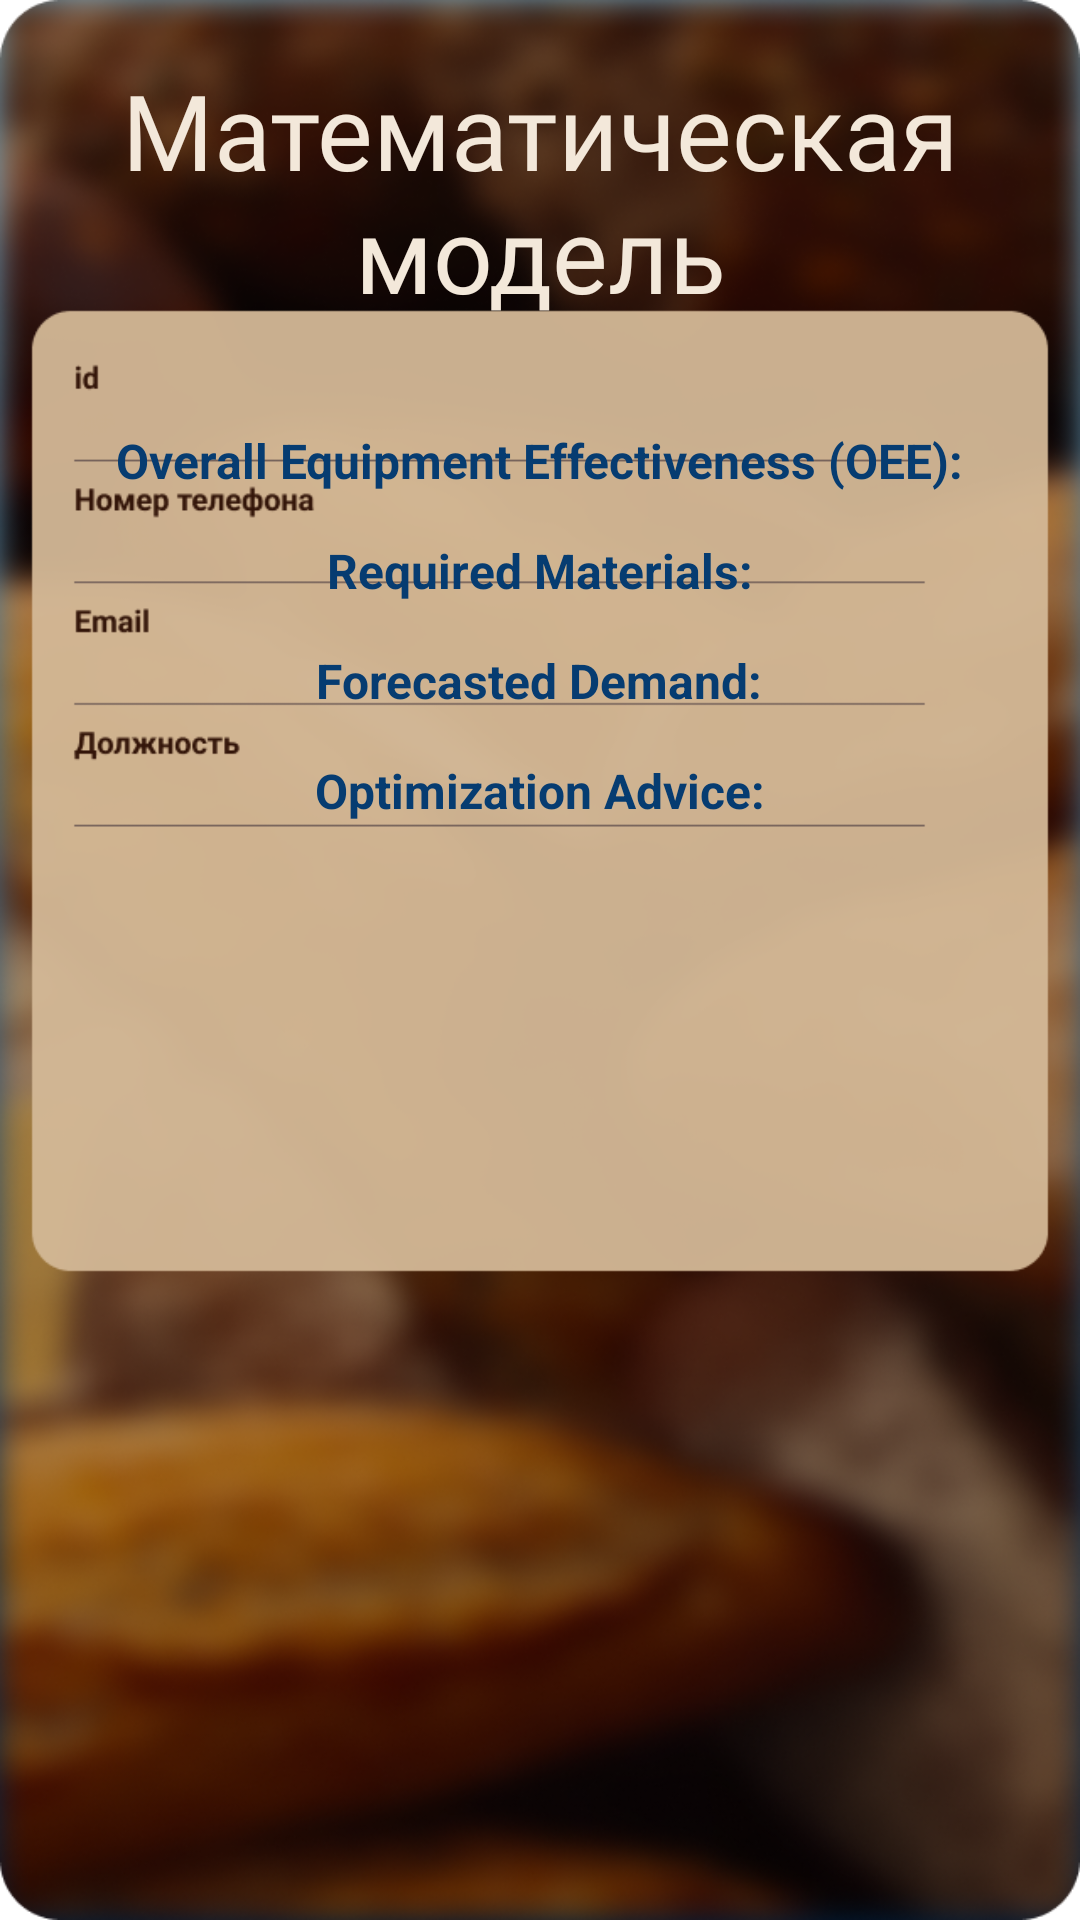

This screen was rendered from an Android layout file. Write that file and the resources it references.
<!-- AndroidManifest.xml: application theme Theme.KursovayaBread -->
<!-- res/layout/fragment_math.xml -->
<?xml version="1.0" encoding="utf-8"?>
<RelativeLayout xmlns:android="http://schemas.android.com/apk/res/android"
xmlns:app="http://schemas.android.com/apk/res-auto"
xmlns:tools="http://schemas.android.com/tools"
android:layout_width="match_parent"
android:layout_height="match_parent"
android:background="@drawable/home"
android:id="@+id/production_activity"
tools:context=".HomeActivity">

<androidx.drawerlayout.widget.DrawerLayout
    android:id="@+id/drawer_layout"
    android:layout_width="match_parent"
    android:layout_height="match_parent"
    tools:context=".HomeActivity"
    android:layout_marginBottom="320dp"
    android:elevation="10dp">

    <RelativeLayout
        android:layout_width="match_parent"
        android:layout_height="match_parent">
    </RelativeLayout>

    <com.google.android.material.navigation.NavigationView
        android:elevation="10dp"
        android:id="@+id/navigation_view"
        android:layout_width="190dp"
        android:layout_height="wrap_content"
        android:layout_gravity="start"
        app:itemTextColor="@color/text_w"
        android:background="@drawable/btn_navigation"
        app:menu="@menu/navigation_menu" />

</androidx.drawerlayout.widget.DrawerLayout>

<TextView
    android:id="@+id/production"
    android:layout_width="match_parent"
    android:layout_height="wrap_content"
    android:layout_marginTop="20dp"
    android:fontFamily="@font/raleway_dots"
    android:text="@string/math_model"
    android:textAlignment="center"
    android:textColor="@color/text_w"
    android:textSize="35sp" />
    <LinearLayout
        android:layout_width="match_parent"
        android:layout_height="wrap_content"
        android:layout_margin="20dp"
        android:orientation="vertical"
        android:layout_below="@+id/production"
        android:fontFamily="@font/raleway_dots"
        android:layout_gravity="center"
        android:gravity="center">

    <TextView
        android:id="@+id/oeeTextView"
        android:layout_width="wrap_content"
        android:layout_height="wrap_content"
        android:text="Overall Equipment Effectiveness (OEE):"
        android:layout_marginTop="15dp"
        android:textStyle="bold"
        android:textColor="#063C71"
        android:textSize="16sp"/>

    <TextView
        android:id="@+id/materialsTextView"
        android:layout_width="wrap_content"
        android:layout_height="wrap_content"
        android:text="Required Materials:"
        android:textStyle="bold"
        android:textColor="#063C71"
        android:textSize="16sp"
        android:layout_marginTop="15dp" />

    <TextView
        android:id="@+id/demandTextView"
        android:layout_width="wrap_content"
        android:layout_height="wrap_content"
        android:text="Forecasted Demand:"
        android:textStyle="bold"
        android:textColor="#063C71"
        android:textSize="16sp"
        android:layout_marginTop="15dp" />

    <TextView
        android:id="@+id/optimizationAdviceTextView"
        android:layout_width="wrap_content"
        android:layout_height="wrap_content"
        android:text="Optimization Advice:"
        android:textStyle="bold"
        android:textColor="#063C71"
        android:textSize="16sp"
        android:layout_marginTop="15dp" />
    </LinearLayout>
</RelativeLayout>
<!-- resources referenced by this layout -->
<resources>
  <color name="text_w">#F3E8DA</color>
  <!-- drawable btn_navigation (drawable) -->
  <?xml version="1.0" encoding="utf-8"?>
  <ripple xmlns:android="http://schemas.android.com/apk/res/android"
      android:color="@color/text_b">
      <item>
          <shape android:shape="rectangle">
              <corners android:radius="10dp" />
              <solid android:color="@color/text_b" />
          </shape>
      </item>
  </ripple>
  <!-- drawable home: png bitmap (drawable, 314326 bytes) -->
  <string name="math_model">Математическая\nмодель</string>
  <style name="Theme.KursovayaBread" parent="Theme.MaterialComponents.DayNight.NoActionBar">
          
          <item name="colorPrimary">@color/text_w</item>
          <item name="colorPrimaryVariant">@color/purple_700</item>
          <item name="colorOnPrimary">@color/white</item>
          
          <item name="colorSecondary">@color/teal_200</item>
          <item name="colorSecondaryVariant">@color/teal_700</item>
          <item name="colorOnSecondary">@color/black</item>
          
          <item name="android:statusBarColor" tools:targetApi="l">?attr/colorPrimaryVariant</item>
          
          <item name="android:windowFullscreen">true</item>
          <item name="colorControlNormal">@color/text_b</item>
          <item name="colorControlActivated">@color/text_b</item>
          <item name="colorControlHighlight">@color/text_b</item>
      </style>
  <color name="text_b">#063C71</color>
  <color name="purple_700">#FF3700B3</color>
  <color name="white">#FFFFFFFF</color>
  <color name="teal_200">#FF03DAC5</color>
  <color name="teal_700">#FF018786</color>
  <color name="black">#FF000000</color>
</resources>
